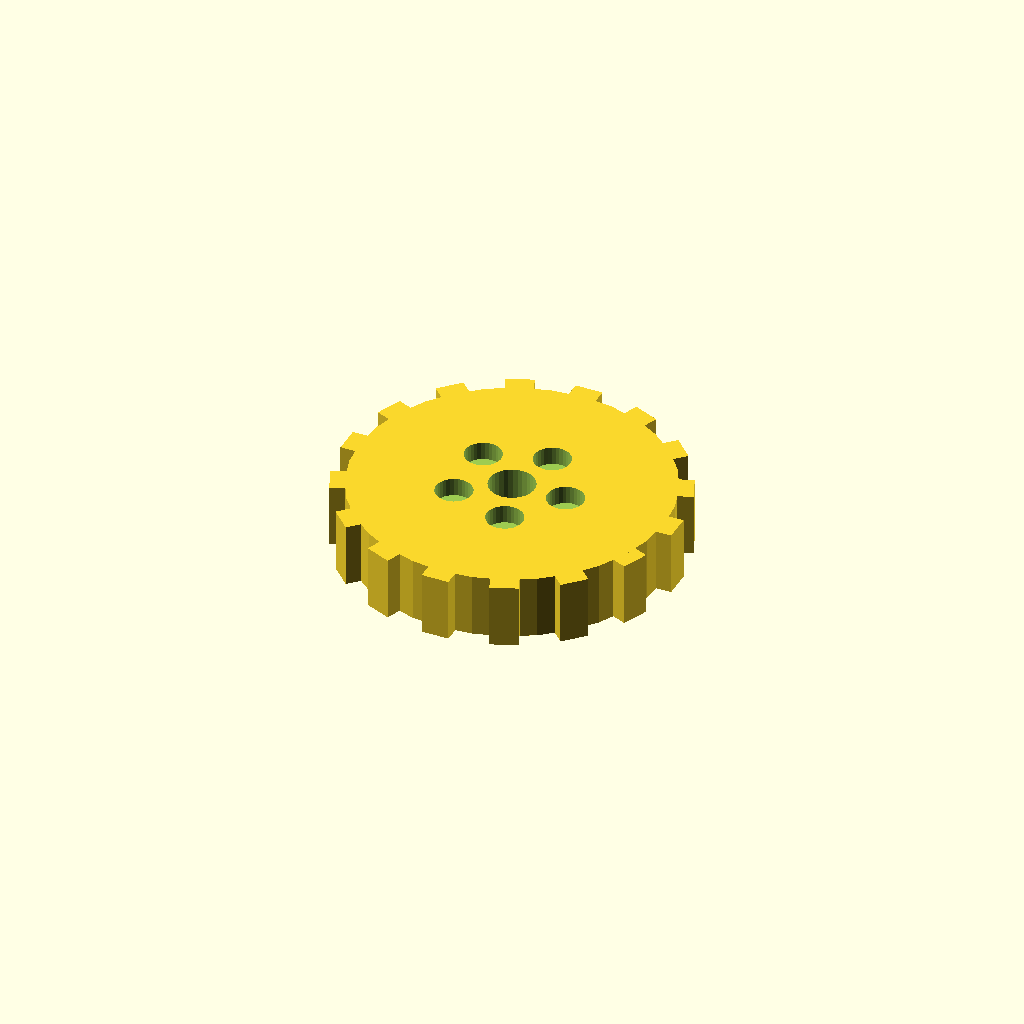
Cell 1: rendered with the file's own defaults.
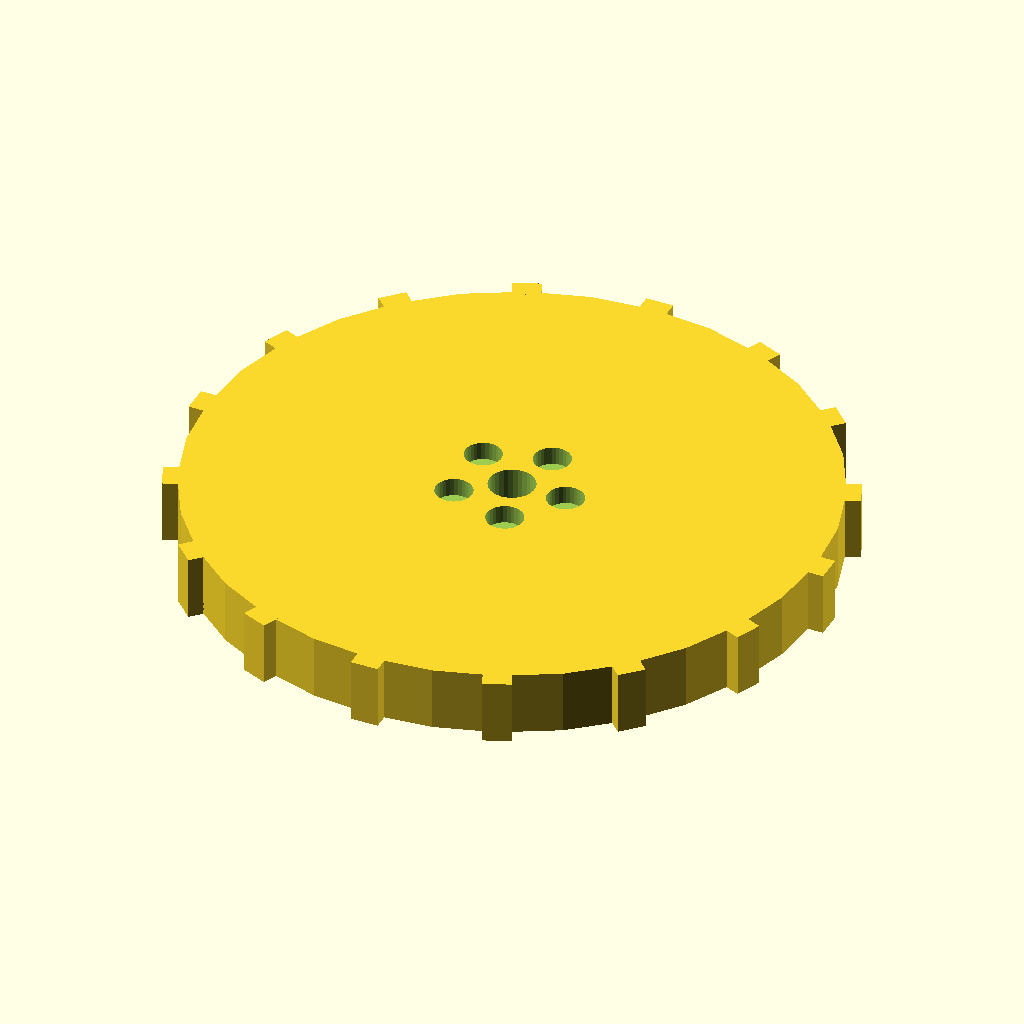
Cell 2: disc_r = 68 (everything else at default).
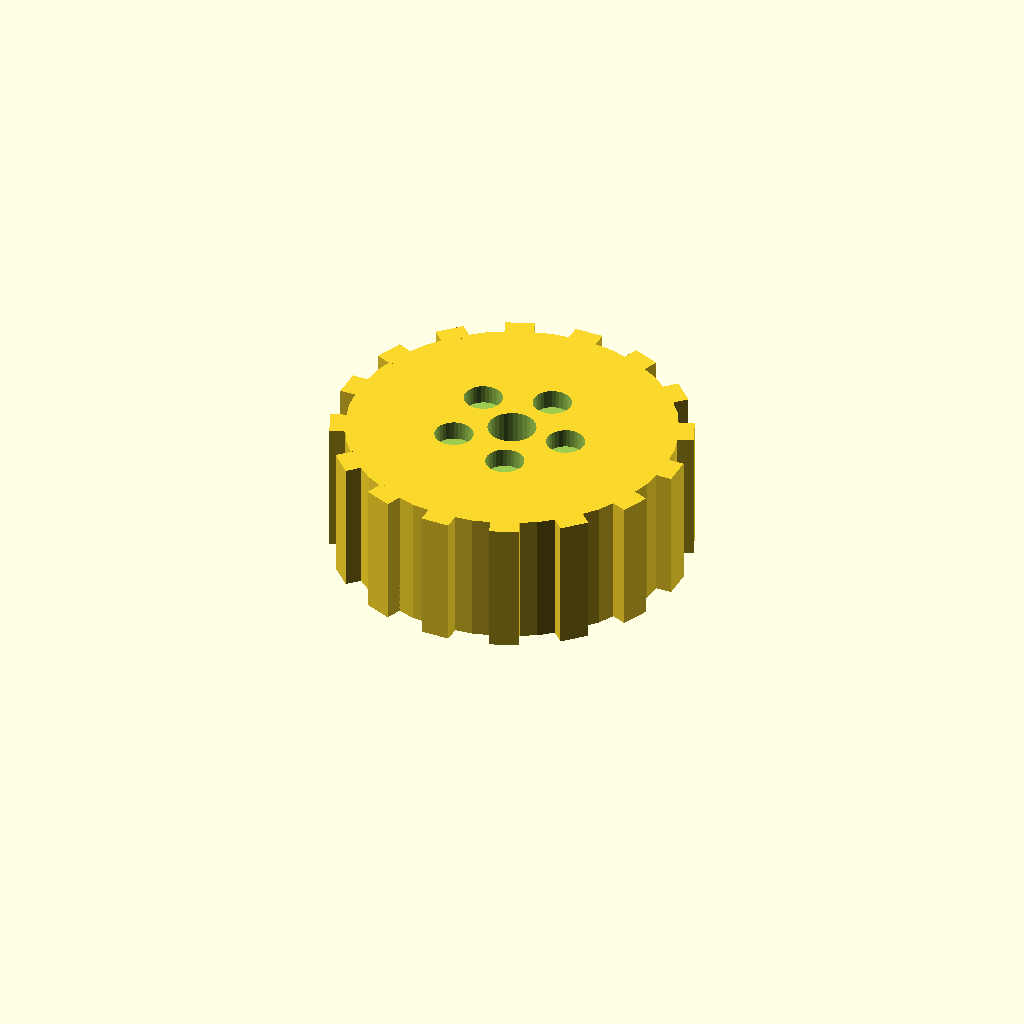
Cell 3: the same model with disc_t = 28.
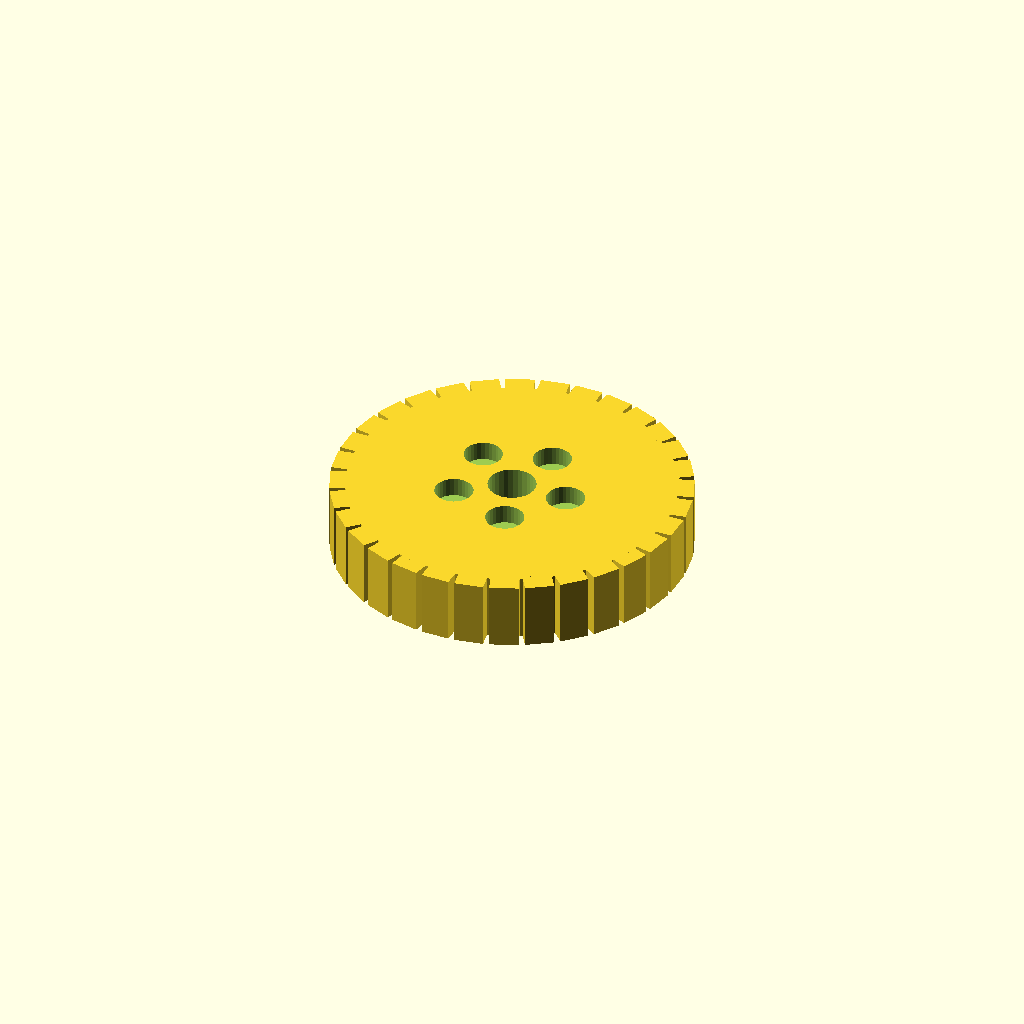
Cell 4 — n_teeth set to 32, the other parameters unchanged.
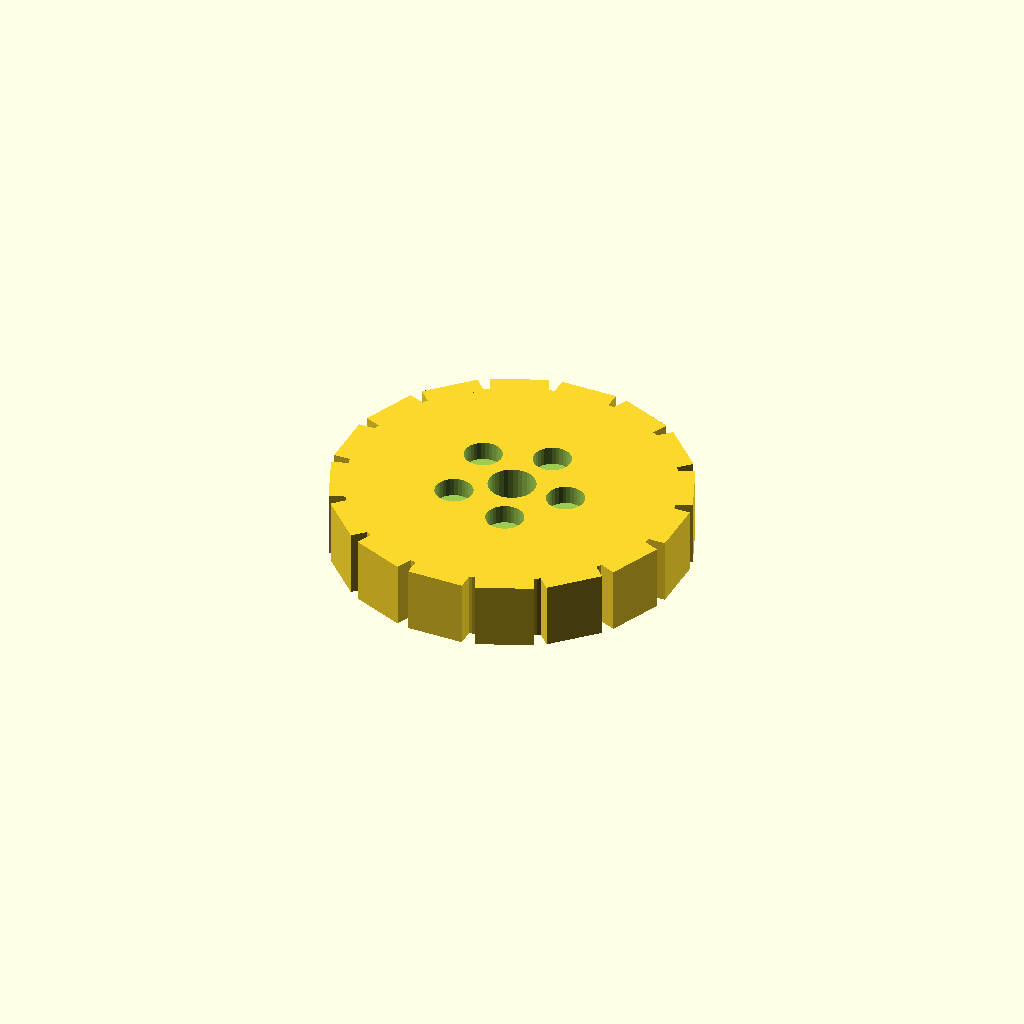
Cell 5 — tooth_w set to 12, the other parameters unchanged.
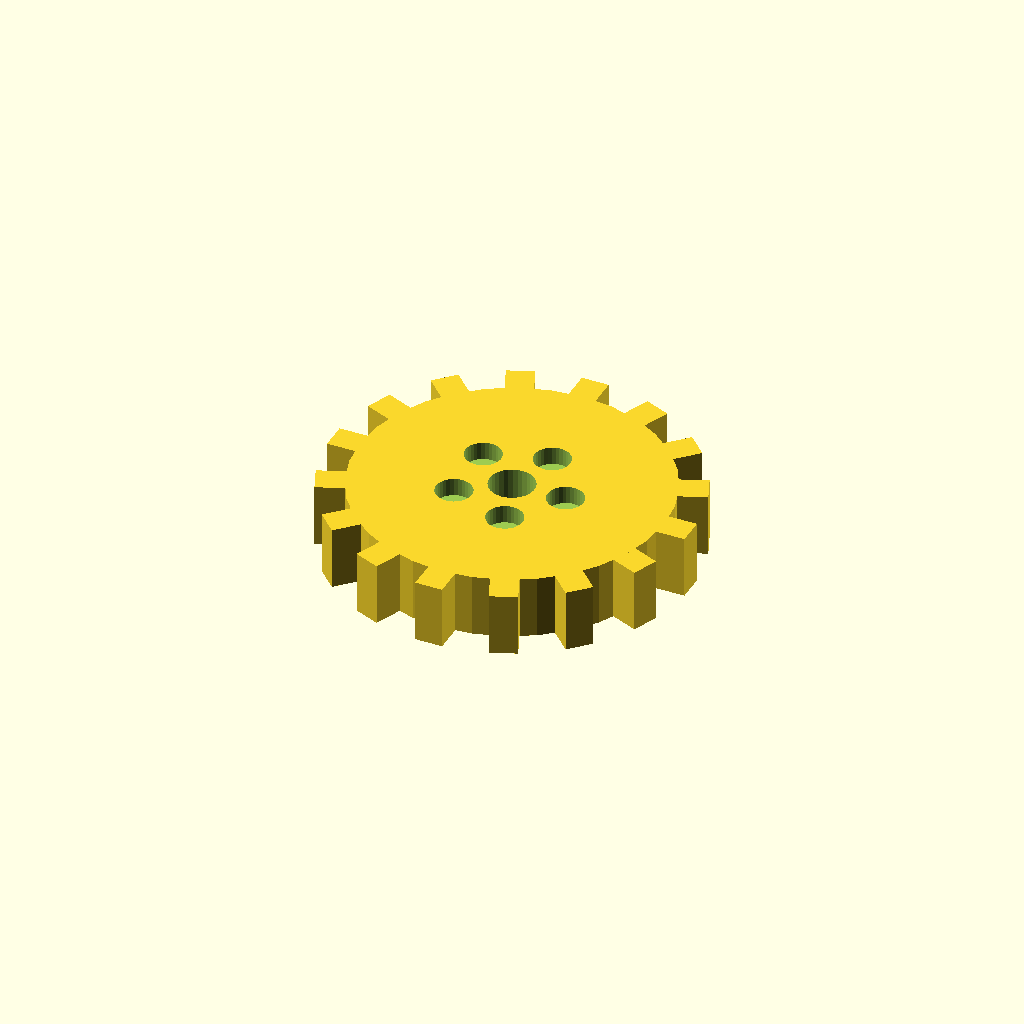
Cell 6: tooth_h = 6 (everything else at default).
All cells are drawn from one camera (rotation 55°, 0°, 25°, orthographic, colour scheme Cornfield), so only the parameter changes between them.
Source of the model, optional_data/data/solid3/spurblank/part_0193.scad:
$fn = 32;

// ----------------------------------------------------------------------
// Spur blank: lightened gear blank
// ----------------------------------------------------------------------

// --- parameters (mm) ---
disc_r = 34;              // blank root radius
disc_t = 14;              // blank thickness
n_teeth = 16;             // stub tooth count
tooth_w = 6;              // tooth width at the root
tooth_h = 3;              // tooth height above the root
bore_r = 5;               // central bore radius
ring_r = 12;              // lightening pocket ring radius
pocket_r = 4;             // lightening pocket radius

out_r = disc_r + tooth_h;  // tip radius
bbox_x = 74.0;  // measured width over the teeth
bbox_y = 74.0;  // measured depth over the teeth

difference() {
union() {
  cylinder(r = disc_r, h = disc_t);
  for (i = [0 : n_teeth - 1])
    rotate([0, 0, i * 360 / n_teeth])
      translate([disc_r - 1, -tooth_w / 2, 0])
        cube([tooth_h + 1, tooth_w, disc_t]);
}
  translate([0, 0, -1]) cylinder(r = bore_r, h = disc_t + 2);
  for (i = [0 : 5])
    rotate([0, 0, i * 72])
      translate([ring_r, 0, disc_t - 4])
        cylinder(r = pocket_r, h = 5);
}
Parameter table extracted from the source (name, type, default, range or options):
disc_r: number, default 34
disc_t: number, default 14
n_teeth: number, default 16
tooth_w: number, default 6
tooth_h: number, default 3
bore_r: number, default 5
ring_r: number, default 12
pocket_r: number, default 4
bbox_x: number, default 74
bbox_y: number, default 74
